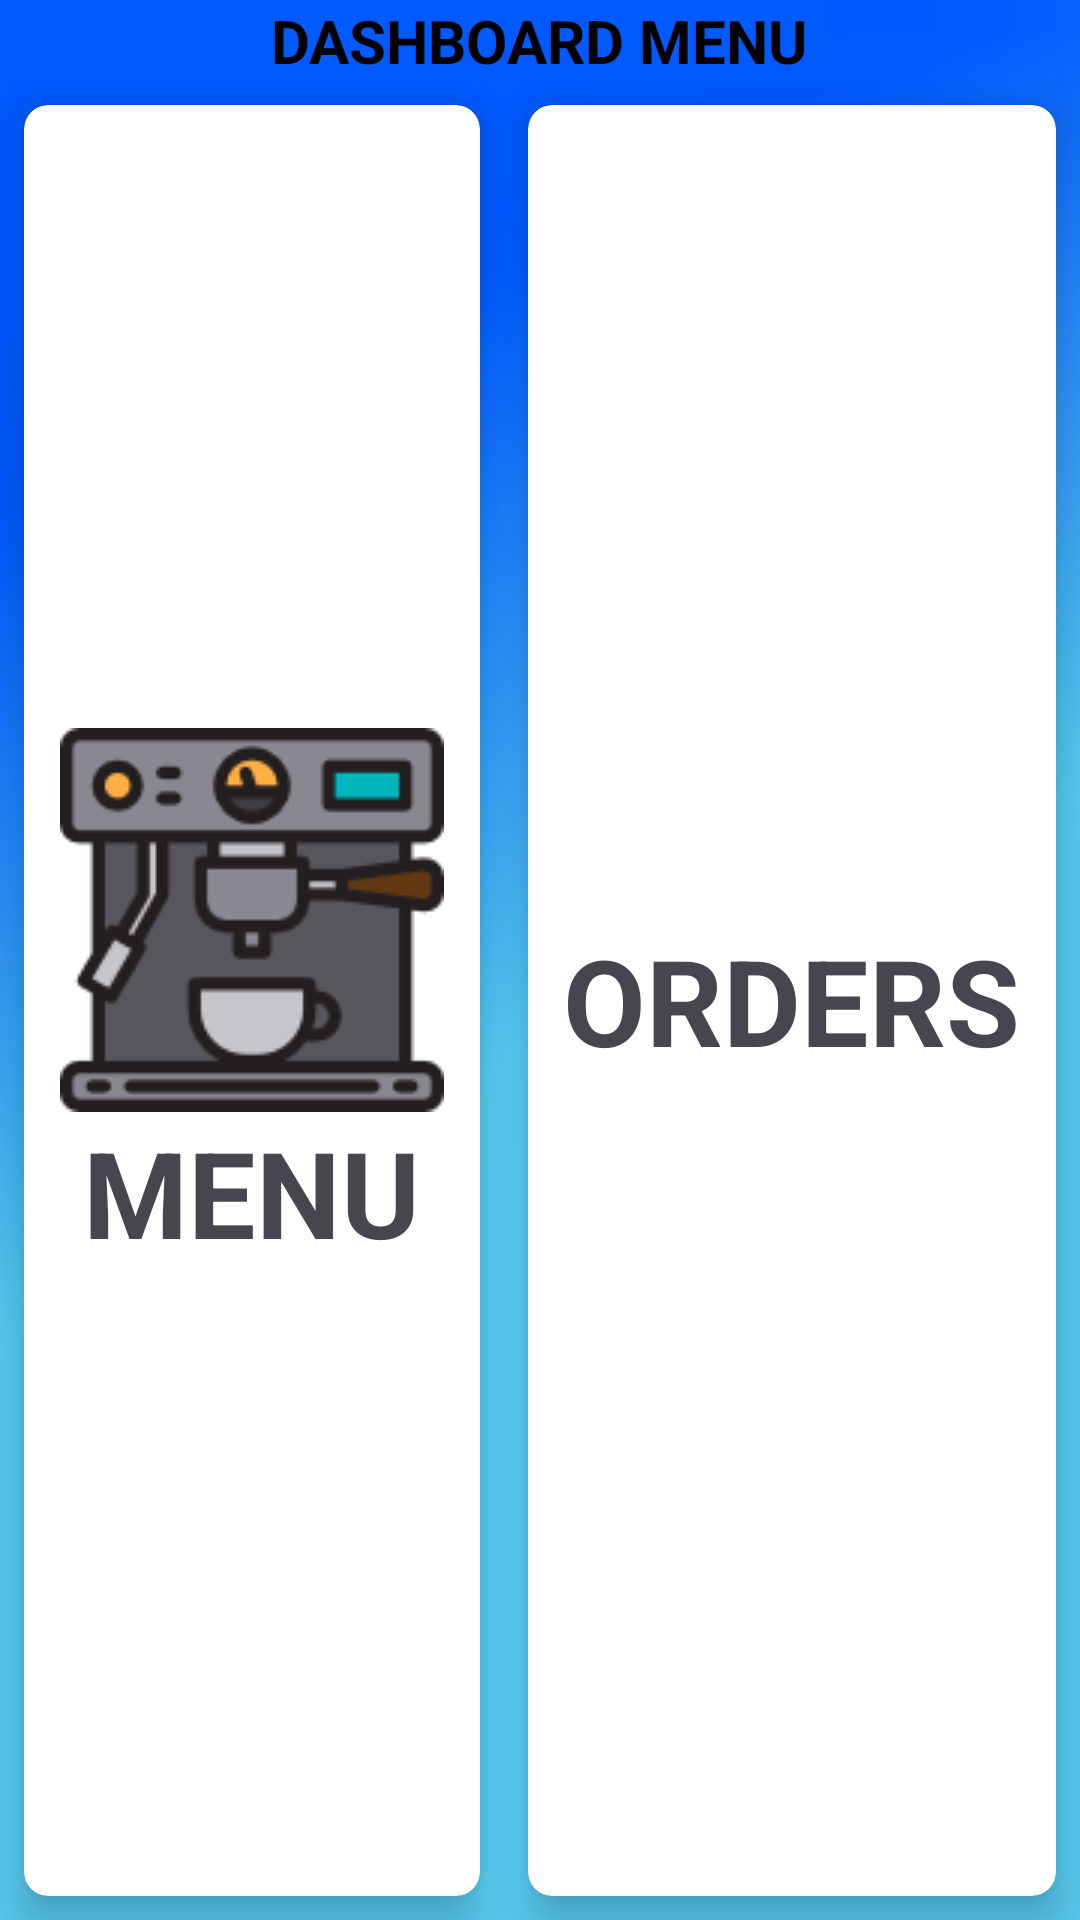

Reconstruct the res/layout file that produces this screen, plus the resources it refers to.
<!-- AndroidManifest.xml: application theme Theme.CofiProject -->
<!-- res/layout/activity_dashboard.xml -->
<?xml version="1.0" encoding="utf-8"?>
<RelativeLayout xmlns:android="http://schemas.android.com/apk/res/android"
    android:layout_width="match_parent"
    android:layout_height="match_parent"
    xmlns:app="http://schemas.android.com/apk/res-auto"
    android:background="@drawable/blue_background_2">

    <TextView
        android:id="@+id/dashboard"
        android:layout_width="wrap_content"
        android:layout_height="wrap_content"
        android:layout_centerHorizontal="true"
        android:text="DASHBOARD MENU"
        android:textColor="@color/black"
        android:textStyle="bold"
        android:textSize="20sp"/>
    
    <GridLayout
        android:id="@+id/gridLayout"
        android:layout_width="match_parent"
        android:layout_height="match_parent"
        android:layout_below="@+id/dashboard"
        android:rowCount="3"
        android:columnCount="2" >

        <androidx.cardview.widget.CardView
            android:id="@+id/menuCardView"
            android:layout_width="wrap_content"
            android:layout_height="wrap_content"
            android:layout_row="0"
            android:layout_rowWeight="1"
            android:layout_column="0"
            android:layout_columnWeight="1"
            android:layout_gravity="fill"
            android:layout_margin="8dp"
            app:cardCornerRadius="8dp"
            app:cardElevation="8dp"
            android:background="@drawable/blue_background_2">

            <LinearLayout
                android:layout_width="wrap_content"
                android:layout_height="wrap_content"
                android:layout_gravity="center_vertical|center_horizontal"
                android:gravity="center"
                android:orientation="vertical">

                <ImageView
                    android:id="@+id/menuImageView"
                    android:layout_width="wrap_content"
                    android:layout_height="wrap_content"
                    android:src="@drawable/coffeemachine2" />
                <TextView
                    android:id="@+id/menuTextView"
                    android:layout_width="wrap_content"
                    android:layout_height="wrap_content"
                    android:text="MENU"
                    android:textAlignment="center"
                    android:textStyle="bold"
                    android:textSize="40sp"/>
            </LinearLayout>
        </androidx.cardview.widget.CardView>

        <androidx.cardview.widget.CardView
            android:id="@+id/ordersCardView"
            android:layout_width="wrap_content"
            android:layout_height="wrap_content"
            android:layout_row="0"
            android:layout_column="1"
            android:layout_gravity="fill"
            android:layout_rowWeight="1"
            android:layout_columnWeight="1"
            android:layout_margin="8dp"
            app:cardCornerRadius="8dp"
            app:cardElevation="8dp"
            android:background="@drawable/blue_background_2">
            <LinearLayout
                android:layout_width="wrap_content"
                android:layout_height="wrap_content"
                android:orientation="vertical"
                android:layout_gravity="center_vertical|center_horizontal"
                android:gravity="center">

                <ImageView
                    android:id="@+id/ordersImageView"
                    android:layout_width="wrap_content"
                    android:layout_height="wrap_content"
                    android:src="@drawable/checklist"/>
                <TextView
                    android:id="@+id/ordersTextView"
                    android:layout_width="wrap_content"
                    android:layout_height="wrap_content"
                    android:text="ORDERS"
                    android:textStyle="bold"
                    android:textAlignment="center"
                    android:textSize="40sp"/>
            </LinearLayout>
        </androidx.cardview.widget.CardView>
    </GridLayout>

</RelativeLayout>
<!-- resources referenced by this layout -->
<resources>
  <color name="black">#FF000000</color>
  <!-- drawable blue_background_2: png bitmap (drawable, 1832 bytes) -->
  <!-- drawable coffeemachine2: png bitmap (drawable, 6800 bytes) -->
  <style name="Theme.CofiProject" parent="Theme.Material3.DayNight.NoActionBar">
          
          <item name="colorPrimary">@color/purple_500</item>
          <item name="colorPrimaryVariant">@color/purple_700</item>
          <item name="colorOnPrimary">@color/white</item>
          
          <item name="colorSecondary">@color/teal_200</item>
          <item name="colorSecondaryVariant">@color/teal_700</item>
          <item name="colorOnSecondary">@color/black</item>
          
          <item name="android:statusBarColor">?attr/colorPrimaryVariant</item>
          
      </style>
  <color name="purple_500">#FF6200EE</color>
  <color name="purple_700">#FF3700B3</color>
  <color name="white">#FFFFFFFF</color>
  <color name="teal_200">#FF03DAC5</color>
  <color name="teal_700">#FF018786</color>
</resources>
